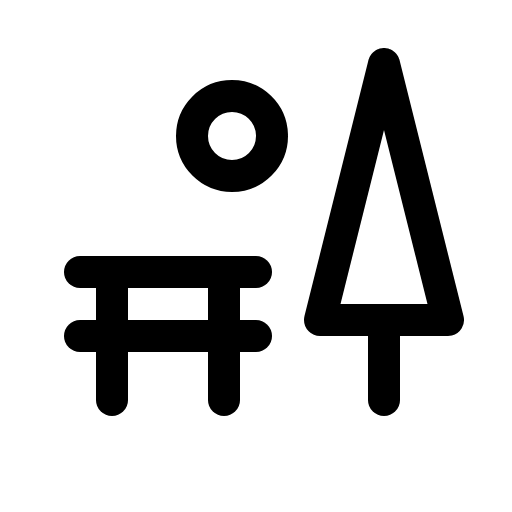
t = 0.00 s
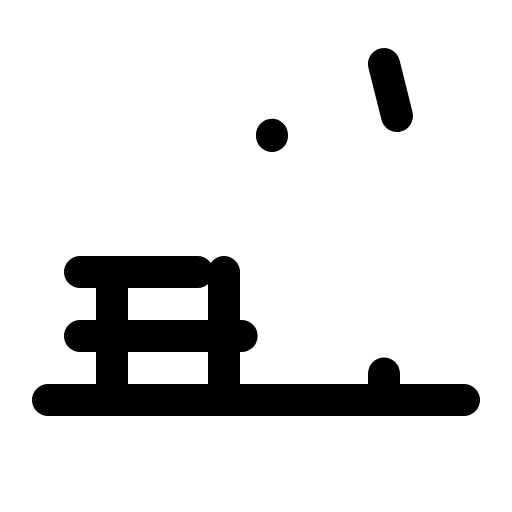
t = 2.10 s
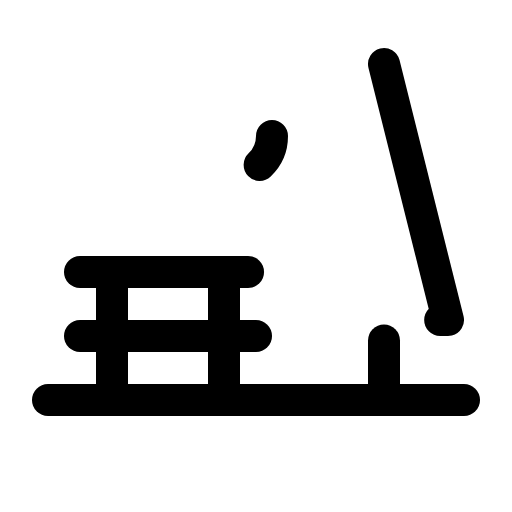
t = 2.48 s
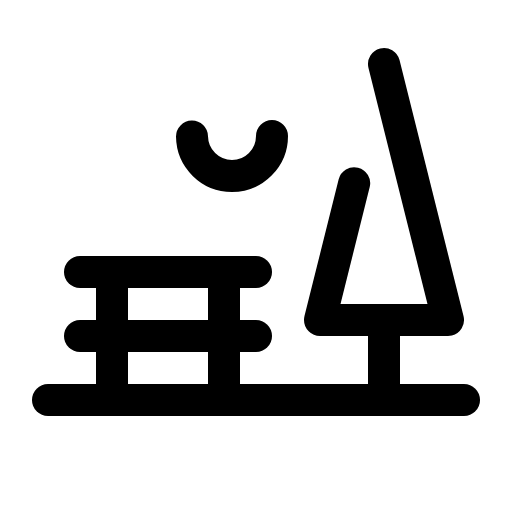
t = 2.85 s
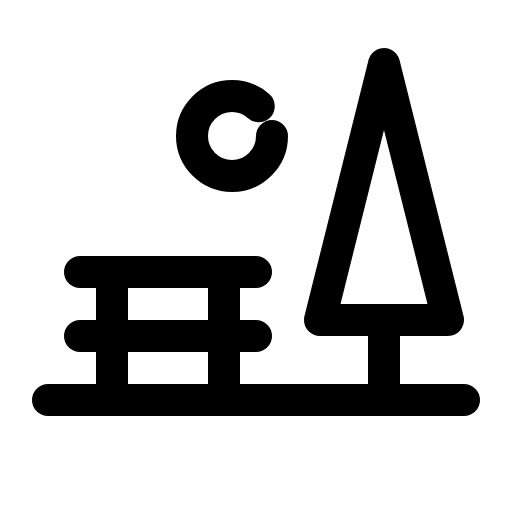
t = 3.23 s
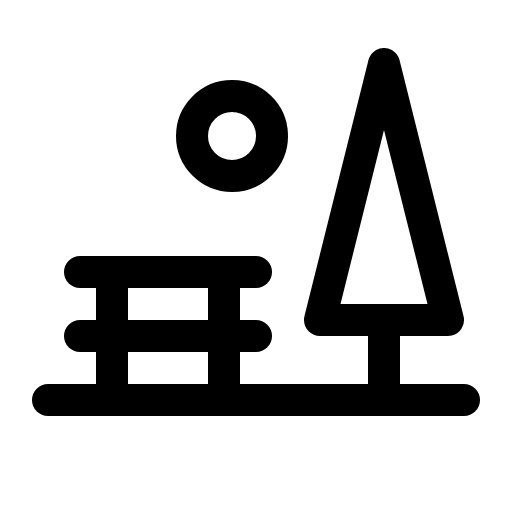
t = 3.60 s

The animated SVG that drew these frames (rendered in a browser with its animation timeline set to each time). Animation: 1 CSS @keyframes rule; one cycle of 3.60 s.

<svg xmlns="http://www.w3.org/2000/svg" viewBox="0 0 256 256">
  <style>
    .draw-line {
      stroke-dasharray: 1;
      stroke-dashoffset: 0;
    }
    svg:hover .draw-line {
      animation: phosphor-draw-in 1.5s ease-in-out forwards;
    }
    @keyframes phosphor-draw-in {
      from { stroke-dashoffset: 1; }
      to { stroke-dashoffset: 0; }
    }
  </style><rect width="256" height="256" fill="none"/><line x1="24" y1="200" x2="232" y2="200" fill="none" stroke="currentColor" stroke-linecap="round" stroke-linejoin="round" stroke-width="16" class="draw-line" pathLength="1" style="animation-delay: 0s"/><line x1="56" y1="136" x2="56" y2="200" fill="none" stroke="currentColor" stroke-linecap="round" stroke-linejoin="round" stroke-width="16" class="draw-line" pathLength="1" style="animation-delay: 0.3s"/><line x1="112" y1="136" x2="112" y2="200" fill="none" stroke="currentColor" stroke-linecap="round" stroke-linejoin="round" stroke-width="16" class="draw-line" pathLength="1" style="animation-delay: 0.6s"/><line x1="40" y1="168" x2="128" y2="168" fill="none" stroke="currentColor" stroke-linecap="round" stroke-linejoin="round" stroke-width="16" class="draw-line" pathLength="1" style="animation-delay: 0.9s"/><line x1="40" y1="136" x2="128" y2="136" fill="none" stroke="currentColor" stroke-linecap="round" stroke-linejoin="round" stroke-width="16" class="draw-line" pathLength="1" style="animation-delay: 1.2s"/><line x1="192" y1="200" x2="192" y2="160" fill="none" stroke="currentColor" stroke-linecap="round" stroke-linejoin="round" stroke-width="16" class="draw-line" pathLength="1" style="animation-delay: 1.5s"/><polygon points="192 32 224 160 160 160 192 32" fill="none" stroke="currentColor" stroke-linecap="round" stroke-linejoin="round" stroke-width="16" class="draw-line" pathLength="1" style="animation-delay: 1.8s"/><circle cx="116" cy="68" r="20" fill="none" stroke="currentColor" stroke-linecap="round" stroke-linejoin="round" stroke-width="16" class="draw-line" pathLength="1" style="animation-delay: 2.1s"/></svg>
